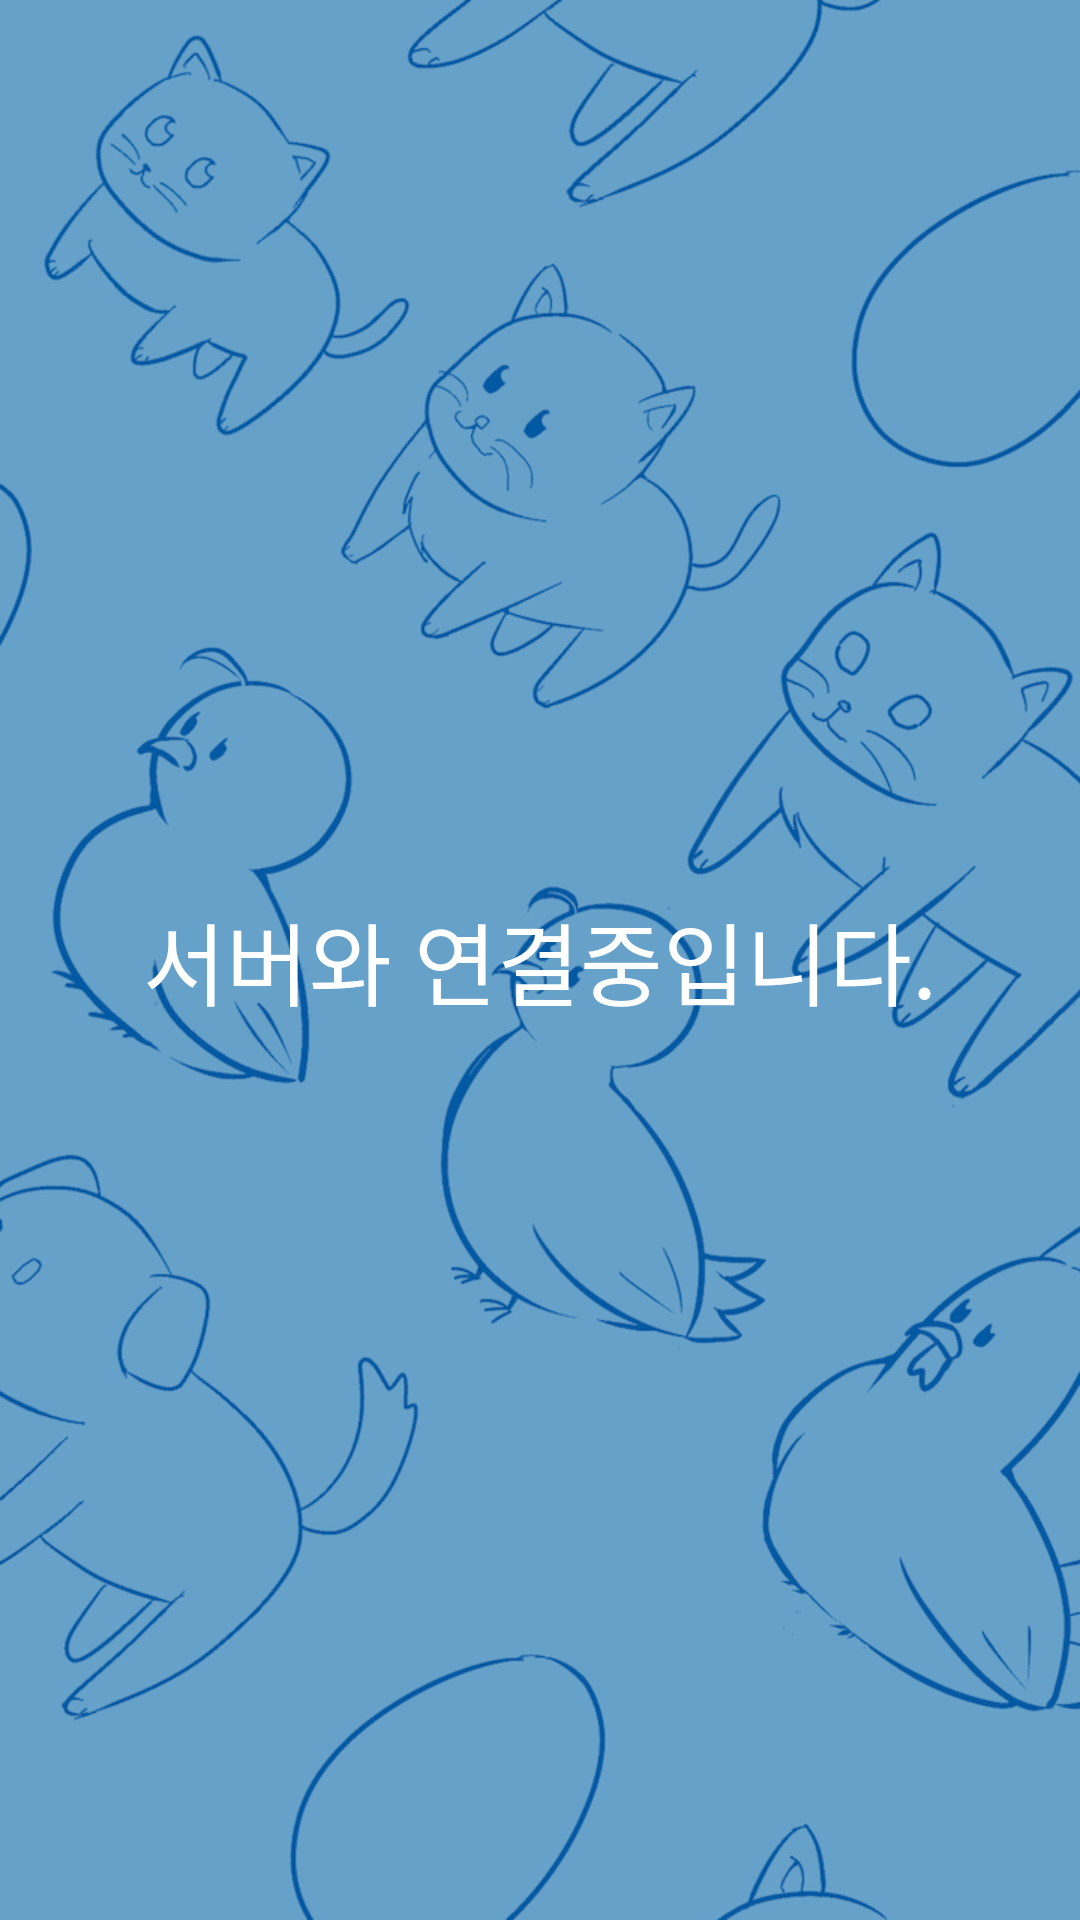

Android layout source for this screen:
<!-- AndroidManifest.xml: application theme AppTheme -->
<!-- res/layout/logos.xml -->
<RelativeLayout xmlns:android="http://schemas.android.com/apk/res/android"
    xmlns:tools="http://schemas.android.com/tools"
    android:layout_width="match_parent"
    android:layout_height="match_parent"
    android:paddingLeft="@dimen/activity_horizontal_margin"
    android:paddingRight="@dimen/activity_horizontal_margin"
    android:paddingTop="@dimen/activity_vertical_margin"
    android:paddingBottom="@dimen/activity_vertical_margin"
    android:id="@+id/logos_RelativeLayout"
    tools:context="jsc.cactus.com.weanimal.a_logo.Logos"
    android:background="@drawable/background_blue">

    <TextView
        android:layout_width="wrap_content"
        android:layout_height="wrap_content"
        android:text="서버와 연결중입니다."
        android:id="@+id/textView"
        android:layout_centerVertical="true"
        android:layout_centerHorizontal="true"
        android:textSize="30dp"
        android:allowUndo="false"
        android:textColor="#ffffff" />
</RelativeLayout>
<!-- resources referenced by this layout -->
<resources>
  <!-- drawable background_blue: jpg bitmap (drawable, 182734 bytes) -->
  <style name="AppTheme" parent="Theme.AppCompat.Light.NoActionBar">
          
      </style>
</resources>
